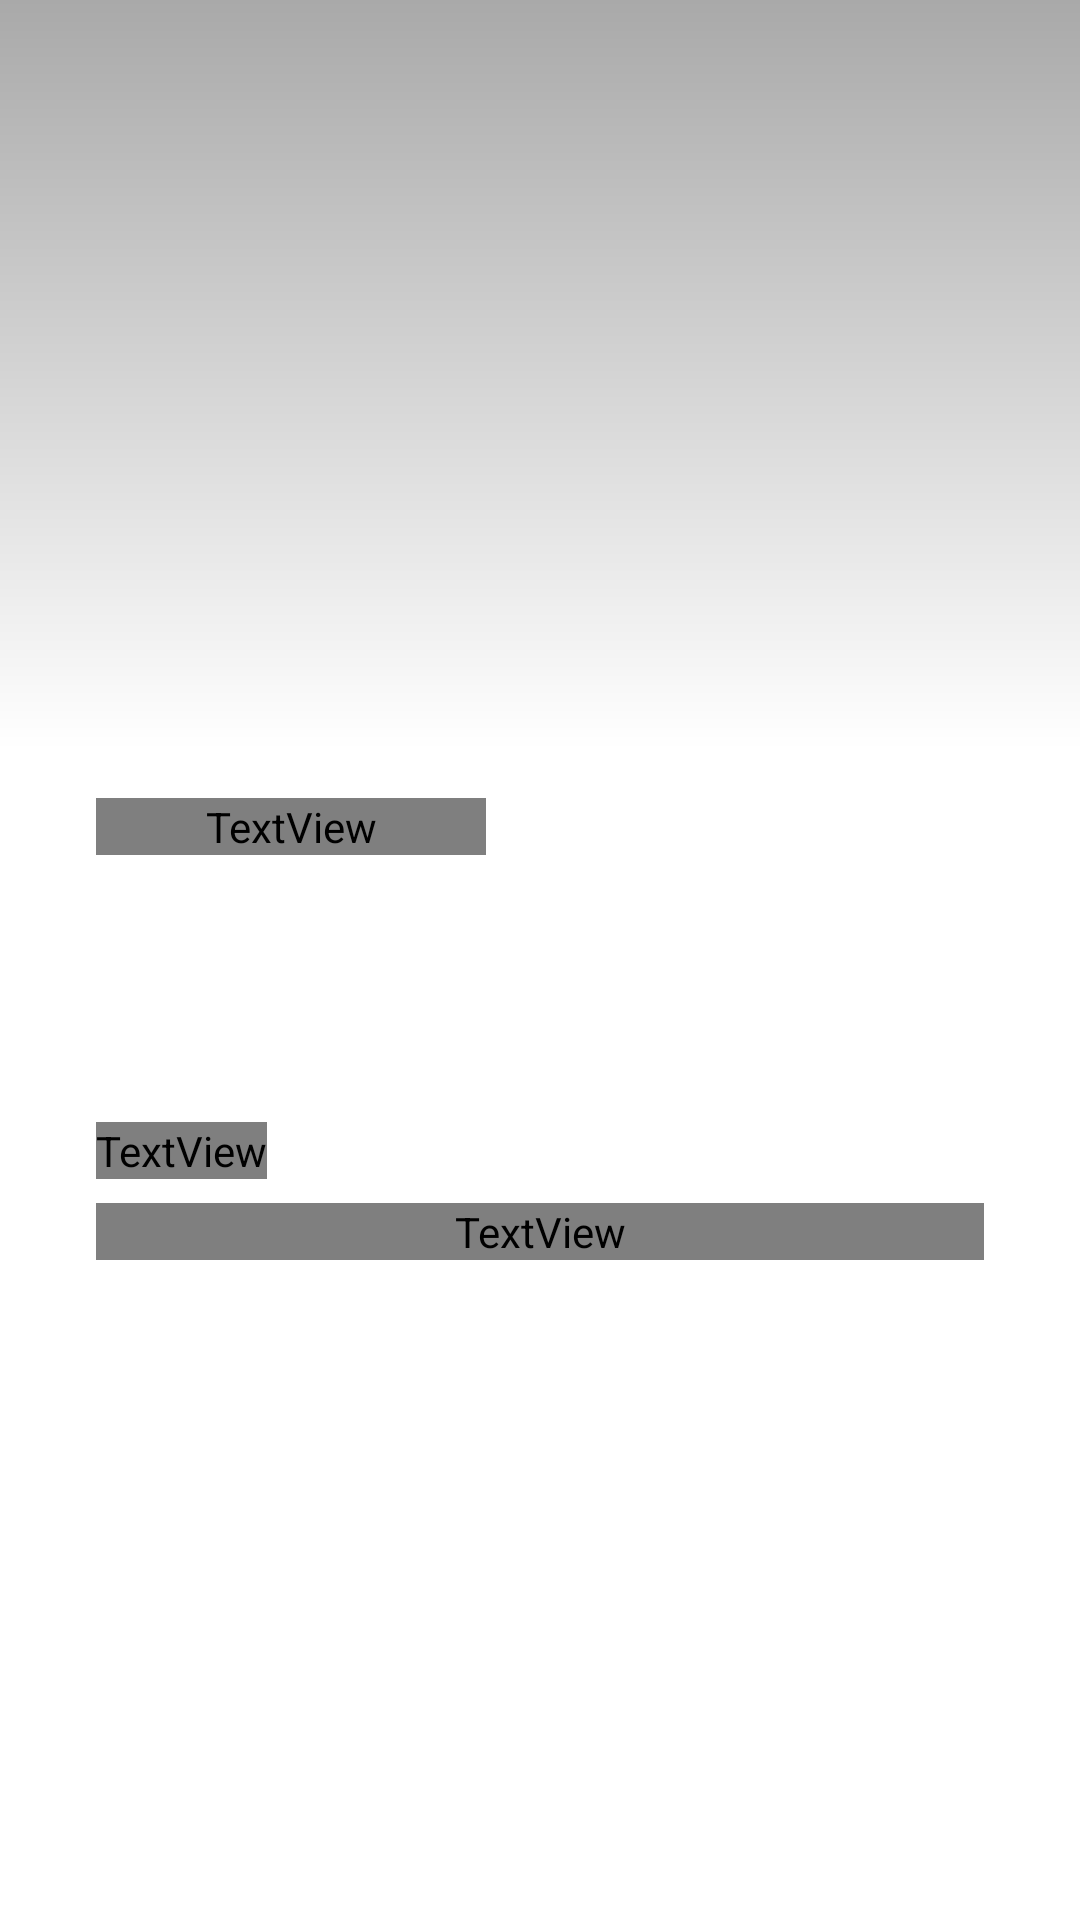

Reconstruct the res/layout file that produces this screen, plus the resources it refers to.
<!-- AndroidManifest.xml: application theme Theme.MovieCatalogue -->
<!-- res/layout/content_detail_page.xml -->
<?xml version="1.0" encoding="utf-8"?>
<androidx.constraintlayout.widget.ConstraintLayout xmlns:android="http://schemas.android.com/apk/res/android"
    android:layout_width="match_parent"
    android:layout_height="match_parent"
    xmlns:app="http://schemas.android.com/apk/res-auto"
    xmlns:tools="http://schemas.android.com/tools">

    <ImageView
        android:id="@+id/iv_poster"
        android:layout_width="match_parent"
        android:layout_height="250dp"
        android:contentDescription="@string/poster_preview"
        android:scaleType="center"
        app:layout_constraintEnd_toEndOf="parent"
        app:layout_constraintStart_toStartOf="parent"
        app:layout_constraintTop_toTopOf="parent"
        tools:src="@color/white" />

    <ImageView
        android:layout_width="match_parent"
        android:layout_height="250dp"
        android:contentDescription="@string/bg_poster_preview"
        android:src="@drawable/bg_gradient_poster"
        app:layout_constraintEnd_toEndOf="parent"
        app:layout_constraintStart_toStartOf="parent"
        app:layout_constraintTop_toTopOf="parent" />

    <TextView
        android:id="@+id/tv_title"
        android:layout_width="0dp"
        android:layout_height="wrap_content"
        android:layout_marginStart="32dp"
        android:layout_marginTop="16dp"
        android:layout_marginEnd="16dp"
        android:maxLines="2"
        android:textSize="16sp"
        android:textStyle="bold"
        style="@style/textStyle"
        app:layout_constraintStart_toStartOf="parent"
        app:layout_constraintTop_toBottomOf="@+id/iv_poster"
        app:layout_constraintEnd_toStartOf="@id/iv_poster2"
        tools:text="@string/title" />


    <ImageView
        android:id="@+id/iv_poster2"
        android:layout_width="150dp"
        android:layout_height="200dp"
        android:layout_marginTop="150dp"
        android:layout_marginEnd="32dp"
        app:layout_constraintEnd_toEndOf="parent"
        app:layout_constraintTop_toTopOf="parent"
        tools:src="@color/teal_700" />

    <TextView
        android:id="@+id/textView"
        style="@style/textStyle"
        android:layout_width="0dp"
        android:layout_height="wrap_content"
        android:layout_marginStart="32dp"
        android:layout_marginTop="24dp"
        android:text="@string/storyboard"
        android:textSize="16sp"
        android:textStyle="bold"
        app:layout_constraintStart_toStartOf="parent"
        app:layout_constraintTop_toBottomOf="@+id/iv_poster2" />

    <TextView
        android:id="@+id/tv_desc"
        style="@style/textStyle"
        android:layout_width="match_parent"
        android:layout_height="wrap_content"
        android:layout_marginTop="8dp"
        android:layout_marginStart="32dp"
        android:textSize="12sp"
        android:textStyle="normal"
        android:maxLines="10"
        android:layout_marginEnd="32dp"
        app:layout_constraintEnd_toEndOf="parent"
        app:layout_constraintStart_toStartOf="parent"
        app:layout_constraintTop_toBottomOf="@+id/textView"
        tools:text="@string/desc" />

</androidx.constraintlayout.widget.ConstraintLayout>
<!-- resources referenced by this layout -->
<resources>
  <color name="teal_700">#FF018786</color>
  <color name="white">#FFFFFFFF</color>
  <!-- drawable bg_gradient_poster (drawable) -->
  <?xml version="1.0" encoding="utf-8"?>
  <shape xmlns:android="http://schemas.android.com/apk/res/android">
      <gradient
          android:type="linear"
          android:endColor="#56000000"
          android:angle="90"
          />
  
  </shape>
  <string name="bg_poster_preview">Background Poster Preview</string>
  <string name="desc">Description</string>
  <string name="poster_preview">Preview Poster</string>
  <string name="storyboard">Storyboard</string>
  <string name="title">Title</string>
  <style name="textStyle">
          <item name="android:fontFamily">@font/montserrat</item>
          <item name="android:textColor">@color/white</item>
          <item name="android:gravity">start</item>
      </style>
  <style name="Theme.MovieCatalogue" parent="Theme.MaterialComponents.DayNight.DarkActionBar">
          
          <item name="colorPrimary">@color/dark_blue</item>
          <item name="colorPrimaryVariant">@color/more_dark_blue</item>
          <item name="colorOnPrimary">@color/white</item>
          
          <item name="colorSecondary">@color/teal_200</item>
          <item name="colorSecondaryVariant">@color/teal_700</item>
          <item name="colorOnSecondary">@color/black</item>
          
          <item name="android:statusBarColor" tools:targetApi="l">?attr/colorPrimaryVariant</item>
          
      </style>
  <color name="dark_blue">#032541</color>
  <color name="more_dark_blue">#041A2C</color>
  <color name="teal_200">#FF03DAC5</color>
  <color name="black">#FF000000</color>
</resources>
